Labelled photos from "data", an image-classification folder in Rayankazi5/Adapt. The possible labels are: biriyani, bisibelebath, butter naan, chaat, chappati, dhokla, dosa, gulab jamun, halwa, idly, kathi roll, meduvadai, noodles, paniyaram, poori, samosa, tandoori chicken, upma, vada pav, ven pongal.

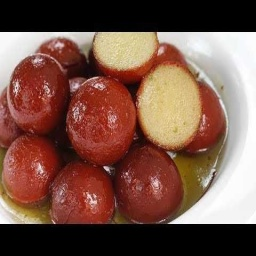
Label: gulab jamun

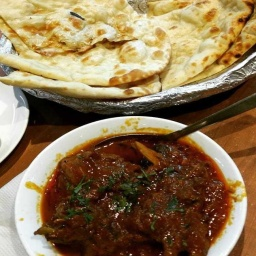
Label: butter naan

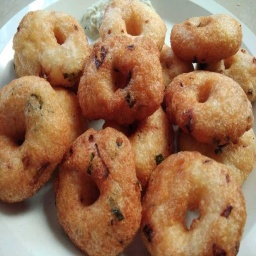
Label: meduvadai

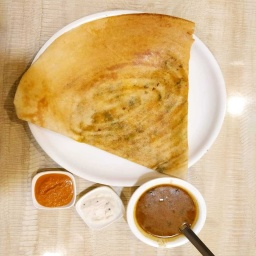
Label: dosa

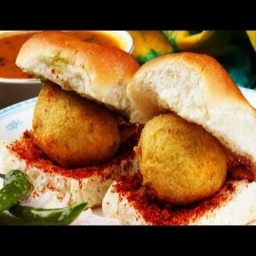
Label: vada pav

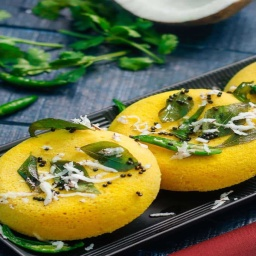
Label: dhokla
